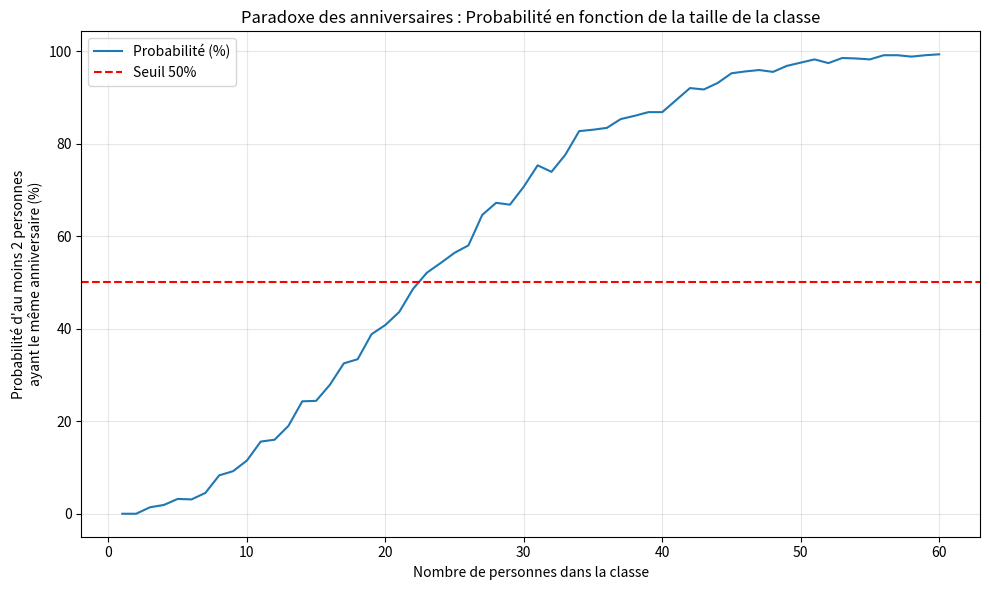

Source code (Python):
import random
import matplotlib.pyplot as plt

def calcule_probabilites_anniversaire(taille_max=60, essais=1000):
    tailles = []
    probabilites = []
    for effectif in range(1, taille_max + 1):
        coincidences = 0
        for _ in range(essais):
            anniversaires = [random.randint(1, 365) for _ in range(effectif)]
            if len(anniversaires) != len(set(anniversaires)):
                coincidences += 1
        proba = coincidences / essais
        tailles.append(effectif)
        probabilites.append(proba)
    return tailles, probabilites

if __name__ == "__main__":
    tailles, probabilites = calcule_probabilites_anniversaire()
    plt.figure(figsize=(10, 6))
    plt.plot(tailles, [p * 100 for p in probabilites], label="Probabilité (%)")
    plt.axhline(50, color='red', linestyle='--', label='Seuil 50%')
    plt.xlabel("Nombre de personnes dans la classe")
    plt.ylabel("Probabilité d'au moins 2 personnes\nayant le même anniversaire (%)")
    plt.title("Paradoxe des anniversaires : Probabilité en fonction de la taille de la classe")
    plt.legend()
    plt.grid(True, alpha=0.3)
    plt.tight_layout()
    plt.show()
    
